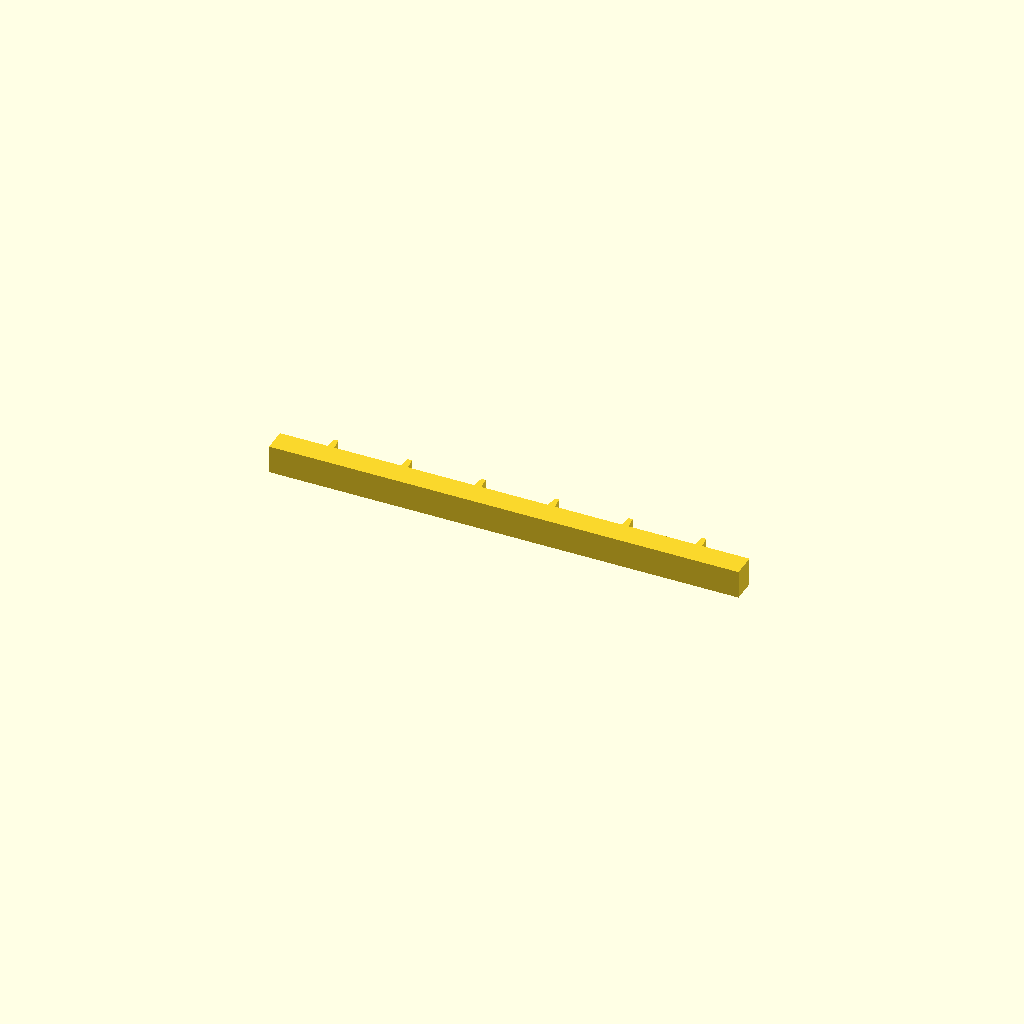
Cell 1: rendered with the file's own defaults.
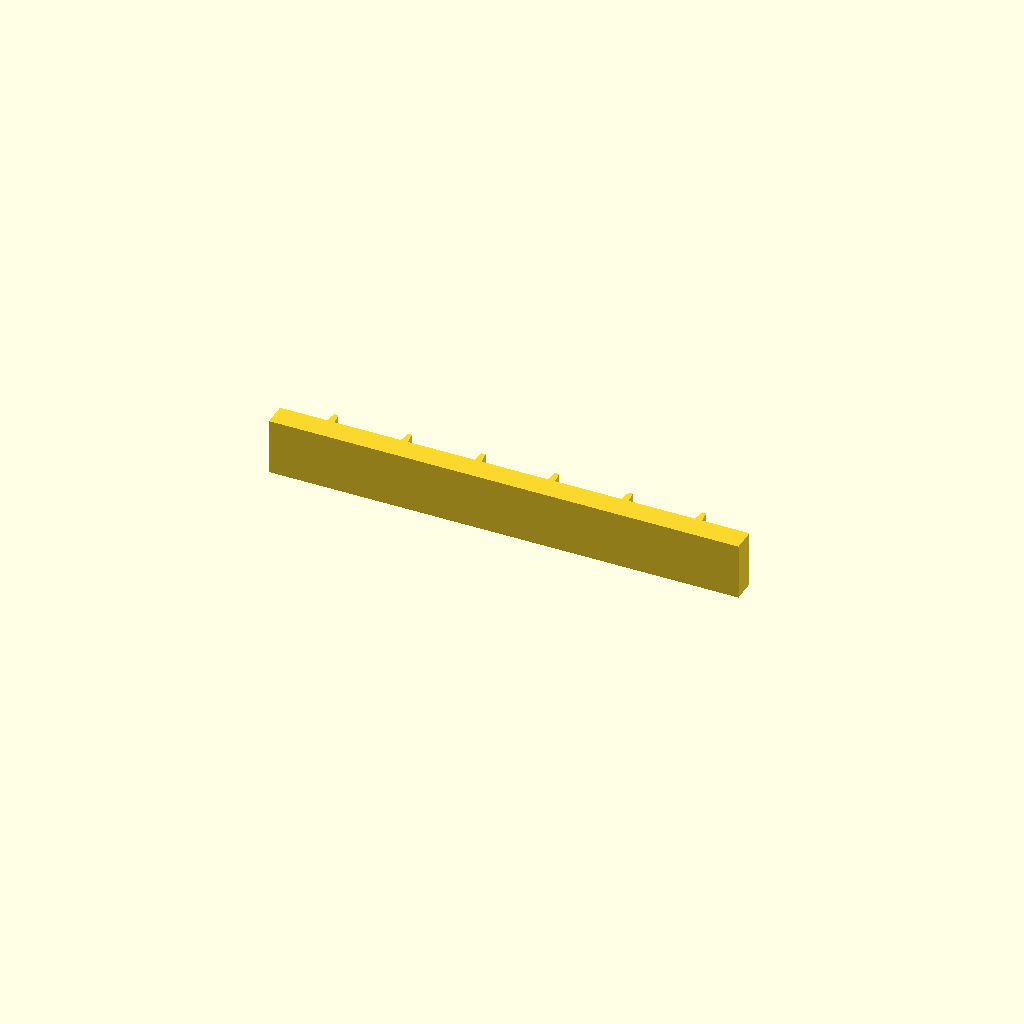
Cell 2: the same model with profile_height = 24.
One fixed orthographic camera (rotation 55°, 0°, 25°; colour scheme Cornfield) for every cell.
OpenSCAD source file optional_data/data/sketch1/rackbars/part_0023.scad:
$fn = 32;

// ----------------------------------------------------------------------
// Gear rack: 6 teeth on a 200 mm bar, pitch 31.33 mm
// ----------------------------------------------------------------------

// --- parameters (mm) ---
profile_height = 12;      // extrusion height
profile_points = 28;      // points of the closed outline

profile = [[0, 0], [200, 0], [200, 10], [179.833, 10], [179.233, 15], [177.433, 15], [176.833, 10], [148.5, 10], [147.9, 15], [146.1, 15], [145.5, 10], [117.167, 10], [116.567, 15], [114.767, 15], [114.167, 10], [85.833, 10], [85.233, 15], [83.433, 15], [82.833, 10], [54.5, 10], [53.9, 15], [52.1, 15], [51.5, 10], [23.167, 10], [22.567, 15], [20.767, 15], [20.167, 10], [0, 10]];  // single closed polygon, 28 points, counter clockwise

// --- the one profile operation ---
linear_extrude(height = profile_height) polygon(points = profile);
Parameter table extracted from the source (name, type, default, range or options):
profile_height: number, default 12
profile_points: number, default 28
